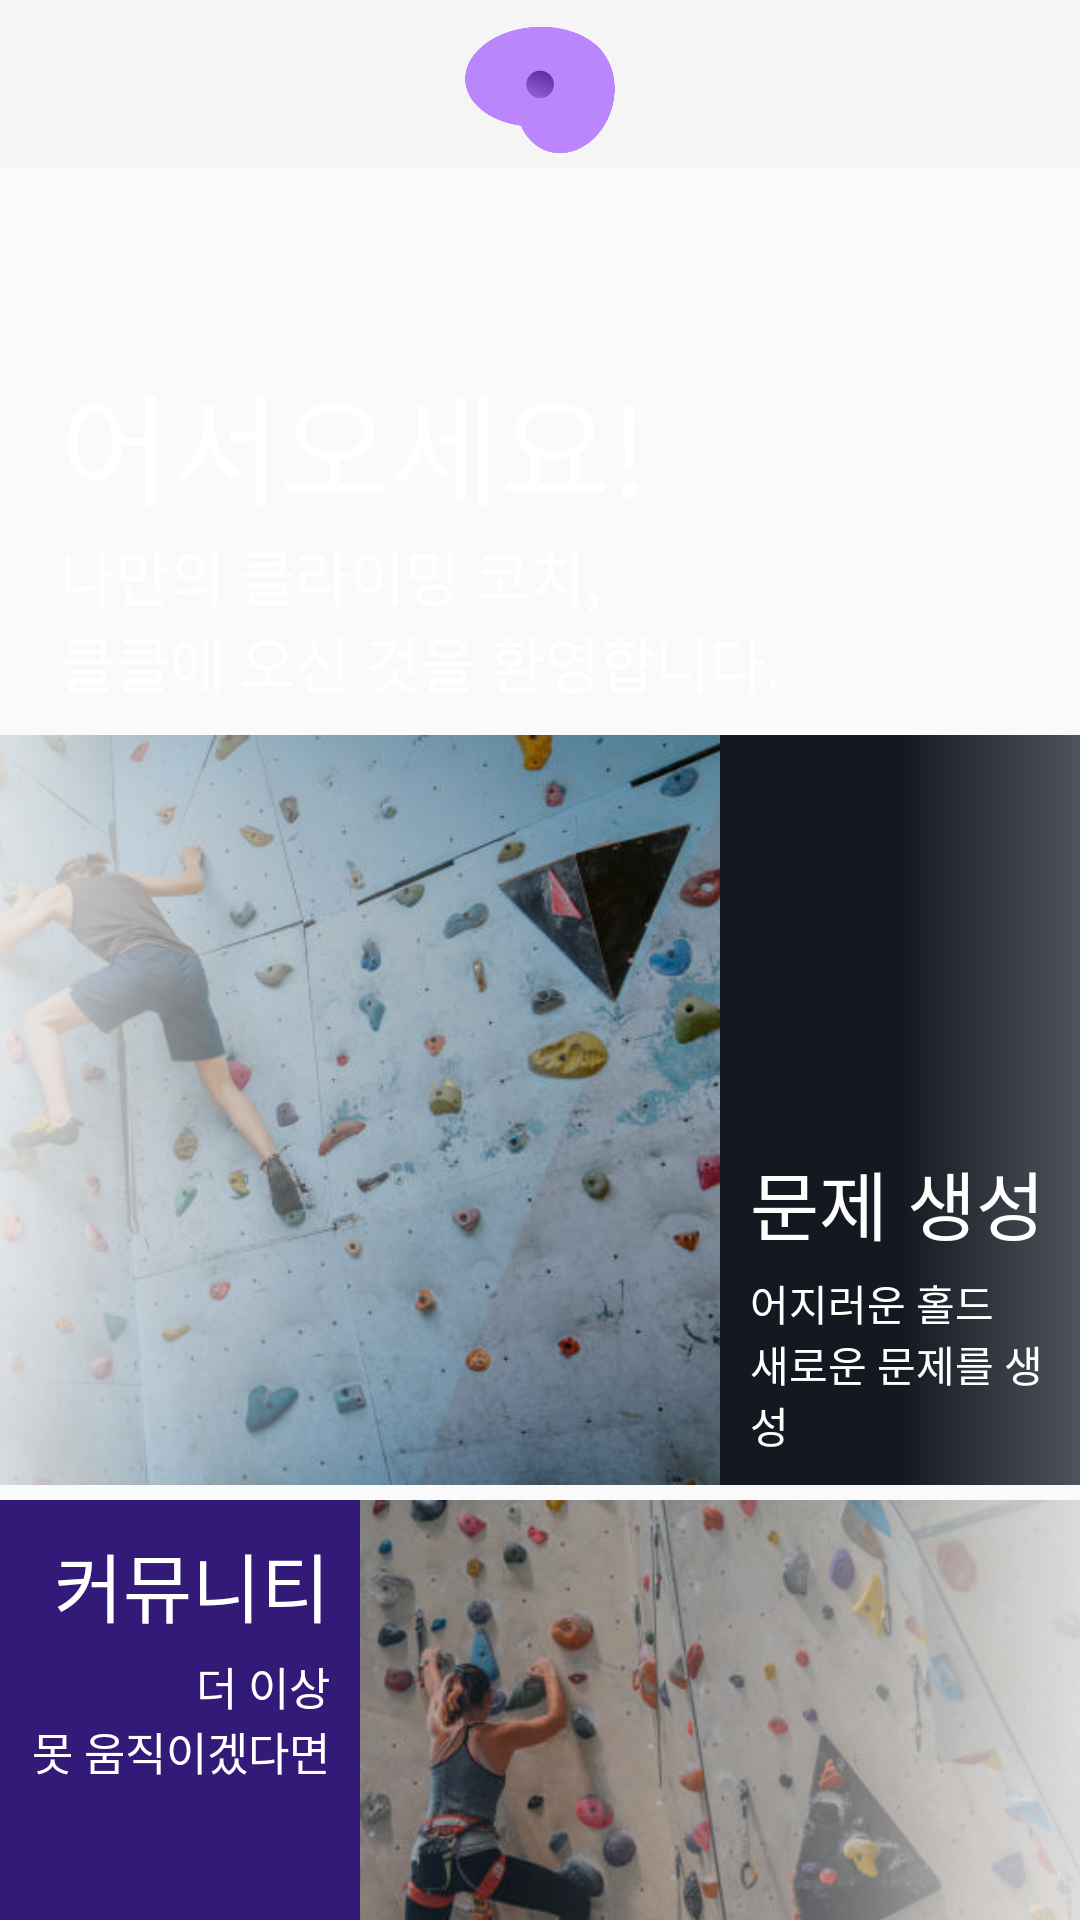

Reconstruct the res/layout file that produces this screen, plus the resources it refers to.
<!-- AndroidManifest.xml: application theme Theme.AppCompat.DayNight.NoActionBar -->
<!-- res/layout/fragment_home.xml -->
<?xml version="1.0" encoding="utf-8"?>
<androidx.constraintlayout.widget.ConstraintLayout
    xmlns:android="http://schemas.android.com/apk/res/android"
    xmlns:tools="http://schemas.android.com/tools"
    android:layout_width="match_parent"
    android:layout_height="match_parent"
    xmlns:app="http://schemas.android.com/apk/res-auto"
    android:orientation="vertical"
    android:gravity="center"
    tools:context=".main.HomeFragment">
    <androidx.appcompat.widget.Toolbar
        android:id="@+id/toolbar"
        android:layout_width="match_parent"
        android:layout_height="wrap_content"
        android:background="?attr/colorPrimary"
        android:minHeight="?attr/actionBarSize"
        android:theme="?attr/actionBarTheme"
        app:layout_constraintStart_toStartOf="parent"
        app:layout_constraintTop_toTopOf="parent">

        <LinearLayout
            android:layout_width="50dp"
            android:layout_height="50dp"
            android:layout_marginTop="5dp"
            android:layout_gravity="center"
            android:orientation="horizontal">
            <ImageView
                android:layout_width="wrap_content"
                android:layout_height="wrap_content"
                android:src="@drawable/icon_klekle" />
        </LinearLayout>
    </androidx.appcompat.widget.Toolbar>

    <ImageView
        android:id="@+id/banner"
        android:layout_width="match_parent"
        android:layout_height="180dp"
        android:layout_marginTop="60dp"
        android:scaleType="centerCrop"
        android:src="@drawable/mainbackground"
        app:layout_constraintLeft_toLeftOf="parent"
        app:layout_constraintRight_toRightOf="parent"
        app:layout_constraintTop_toTopOf="parent" />

    <LinearLayout
        android:id="@+id/linearLayout"
        android:layout_width="match_parent"
        android:layout_height="210dp"
        android:gravity="start|bottom"
        android:orientation="vertical"
        android:padding="10dp"
        app:layout_constraintBottom_toBottomOf="@+id/banner"
        app:layout_constraintTop_toTopOf="@+id/banner">

        <TextView
            android:layout_width="wrap_content"
            android:layout_height="wrap_content"
            android:paddingHorizontal="10dp"
            android:text="@string/main_banner_title"
            android:textColor="@color/white"
            android:textSize="40sp" />

        <TextView
            android:layout_width="wrap_content"
            android:layout_height="wrap_content"
            android:paddingHorizontal="10dp"
            android:paddingBottom="10dp"
            android:text="@string/main_banner_text"
            android:textColor="@color/white"
            android:textSize="20sp" />
    </LinearLayout>

    <LinearLayout
        android:id="@+id/linearLayout2"
        android:layout_width="match_parent"
        android:layout_height="wrap_content"
        android:gravity="center_horizontal"
        android:orientation="vertical"
        android:weightSum="2"
        app:layout_constraintTop_toBottomOf="@+id/banner">

        <LinearLayout
            android:id="@+id/btn_goToCamera"
            android:clickable="true"
            android:layout_width="match_parent"
            android:layout_height="wrap_content"
            android:orientation="horizontal"
            android:weightSum="3"
            android:layout_marginTop="5dp"
            android:background="?attr/selectableItemBackground">

            <ImageView
                android:layout_width="0dp"
                android:layout_height="250dp"
                android:layout_weight="2"
                android:scaleType="centerCrop"
                android:src="@drawable/img_tumbnail_content_one" />

            <LinearLayout
                android:layout_width="0dp"
                android:layout_height="match_parent"
                android:layout_weight="1"
                android:padding="10dp"
                android:background="@drawable/bg_gradient_black"
                android:gravity="start|bottom"
                android:orientation="vertical">
                <TextView
                    android:layout_width="wrap_content"
                    android:layout_height="wrap_content"
                    android:text="@string/main_content01_title"
                    android:textColor="@color/white"
                    android:textSize="25sp" />

                <TextView
                    android:layout_width="wrap_content"
                    android:layout_height="wrap_content"
                    android:layout_marginTop="5dp"
                    android:text="@string/main_content01_text"
                    android:textColor="@color/white"
                    android:textSize="14sp" />
            </LinearLayout>
        </LinearLayout>

        <LinearLayout
            android:id="@+id/btn_goToCommunity"
            android:clickable="true"
            android:layout_width="match_parent"
            android:layout_height="wrap_content"
            android:orientation="horizontal"
            android:weightSum="3"
            android:layout_marginTop="5dp"
            android:background="?attr/selectableItemBackground">

            <LinearLayout
                android:layout_width="0dp"
                android:layout_height="match_parent"
                android:layout_weight="1"
                android:padding="10dp"
                android:background="@color/primary_900"
                android:gravity="end|top"
                android:orientation="vertical">
                <TextView
                    android:layout_width="wrap_content"
                    android:layout_height="wrap_content"
                    android:text="@string/main_content02_title"
                    android:textColor="@color/white"
                    android:textSize="25sp" />

                <TextView
                    android:layout_width="wrap_content"
                    android:layout_height="wrap_content"
                    android:layout_marginTop="5dp"
                    android:gravity="end|bottom"
                    android:text="@string/main_content02_text"
                    android:textColor="@color/white"
                    android:textSize="15sp" />
            </LinearLayout>

            <ImageView
                android:layout_width="0dp"
                android:layout_height="250dp"
                android:layout_weight="2"
                android:scaleType="centerCrop"
                android:src="@drawable/img_tumbnail_content_two" />
        </LinearLayout>
    </LinearLayout>

</androidx.constraintlayout.widget.ConstraintLayout>
<!-- resources referenced by this layout -->
<resources>
  <color name="primary_900">#331978</color>
  <color name="white">#FFFFFF</color>
  <!-- drawable bg_gradient_black (drawable) -->
  <?xml version="1.0" encoding="utf-8"?>
  <shape xmlns:android="http://schemas.android.com/apk/res/android"
      android:shape="rectangle">
      <gradient
          android:type="linear"
          android:angle="0"
          android:endColor="#4F535C"
          android:centerColor="#141820"
          android:startColor="#141820" />
  </shape>
  <!-- drawable icon_klekle: png bitmap (drawable, 10733 bytes) -->
  <!-- drawable img_tumbnail_content_one: png bitmap (drawable, 460507 bytes) -->
  <!-- drawable img_tumbnail_content_two: png bitmap (drawable, 450175 bytes) -->
  <string name="main_banner_text">나만의 클라이밍 코치,\n클클에 오신 것을 환영합니다.</string>
  <string name="main_banner_title">어서오세요!</string>
  <string name="main_content01_text">어지러운 홀드\n새로운 문제를 생성</string>
  <string name="main_content01_title">문제 생성</string>
  <string name="main_content02_text">더 이상\n못 움직이겠다면</string>
  <string name="main_content02_title">커뮤니티</string>
</resources>
